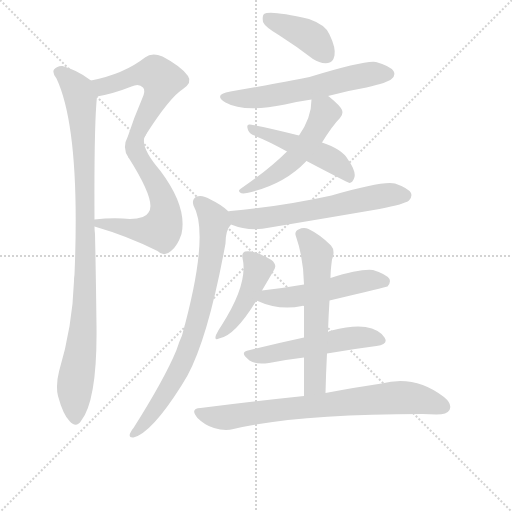
t = 0.00 s
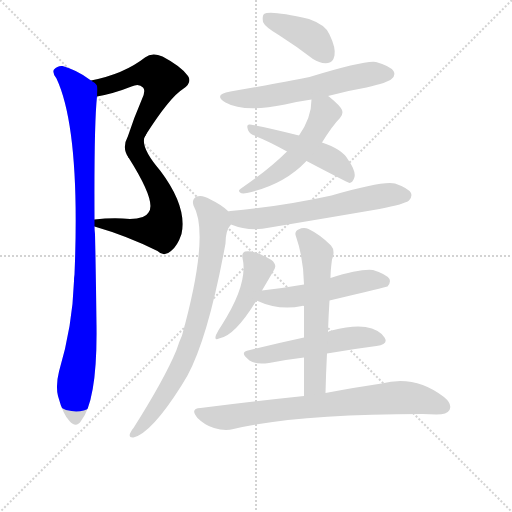
t = 2.05 s
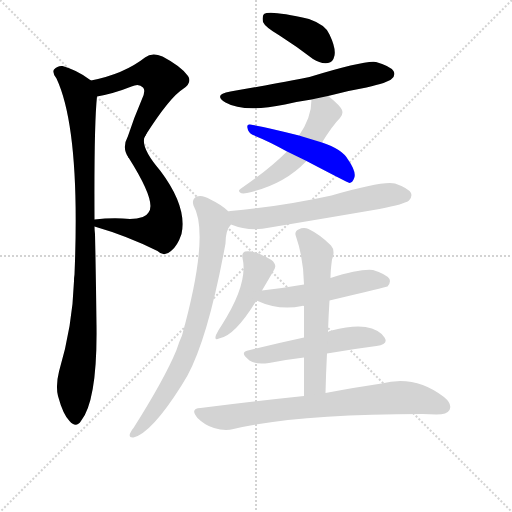
t = 4.09 s
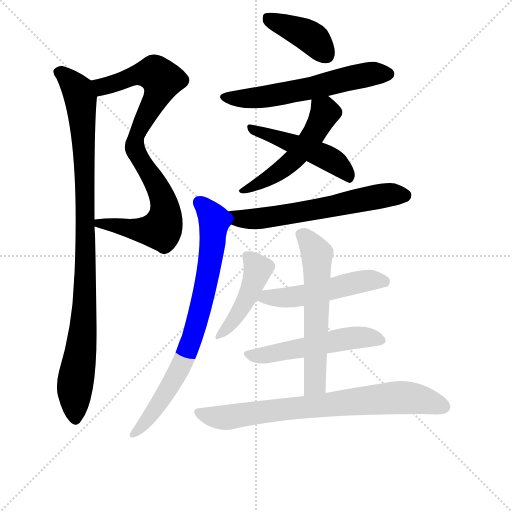
t = 6.14 s
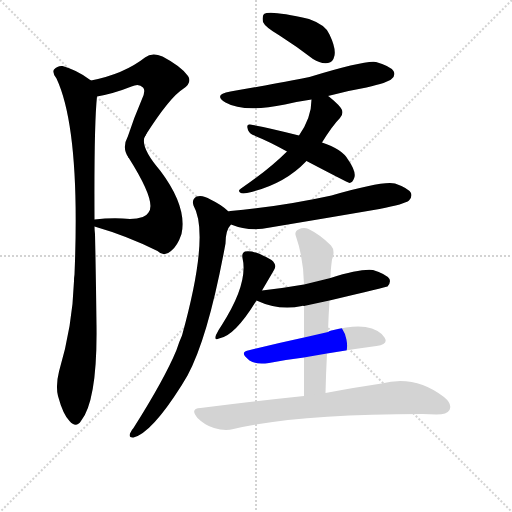
t = 8.19 s
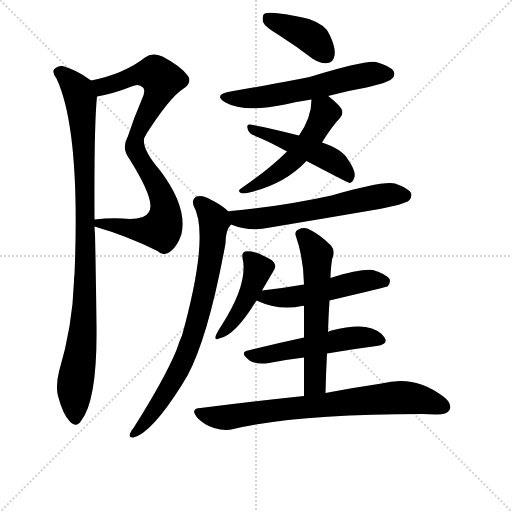
t = 10.24 s

The animated SVG that drew these frames (rendered in a browser with its animation timeline set to each time). Animation: 14 CSS @keyframes rules; one cycle of 10.24 s.

<svg version="1.1" viewBox="0 0 1024 1024" xmlns="http://www.w3.org/2000/svg">
  <g stroke="lightgray" stroke-dasharray="1,1" stroke-width="1" transform="scale(4, 4)">
    <line x1="0" y1="0" x2="256" y2="256"></line>
    <line x1="256" y1="0" x2="0" y2="256"></line>
    <line x1="128" y1="0" x2="128" y2="256"></line>
    <line x1="0" y1="128" x2="256" y2="128"></line>
  </g>
  <g transform="scale(1, -1) translate(0, -855)">
    <style type="text/css">
      
        @keyframes keyframes0 {
          from {
            stroke: blue;
            stroke-dashoffset: 563;
            stroke-width: 128;
          }
          65% {
            animation-timing-function: step-end;
            stroke: blue;
            stroke-dashoffset: 0;
            stroke-width: 128;
          }
          to {
            stroke: black;
            stroke-width: 1024;
          }
        }
        #make-me-a-hanzi-animation-0 {
          animation: keyframes0 0.7081705729166666s both;
          animation-delay: 0s;
          animation-timing-function: linear;
        }
      
        @keyframes keyframes1 {
          from {
            stroke: blue;
            stroke-dashoffset: 576;
            stroke-width: 128;
          }
          65% {
            animation-timing-function: step-end;
            stroke: blue;
            stroke-dashoffset: 0;
            stroke-width: 128;
          }
          to {
            stroke: black;
            stroke-width: 1024;
          }
        }
        #make-me-a-hanzi-animation-1 {
          animation: keyframes1 0.71875s both;
          animation-delay: 0.7081705729166666s;
          animation-timing-function: linear;
        }
      
        @keyframes keyframes2 {
          from {
            stroke: blue;
            stroke-dashoffset: 967;
            stroke-width: 128;
          }
          76% {
            animation-timing-function: step-end;
            stroke: blue;
            stroke-dashoffset: 0;
            stroke-width: 128;
          }
          to {
            stroke: black;
            stroke-width: 1024;
          }
        }
        #make-me-a-hanzi-animation-2 {
          animation: keyframes2 1.0369466145833333s both;
          animation-delay: 1.4269205729166665s;
          animation-timing-function: linear;
        }
      
        @keyframes keyframes3 {
          from {
            stroke: blue;
            stroke-dashoffset: 401;
            stroke-width: 128;
          }
          57% {
            animation-timing-function: step-end;
            stroke: blue;
            stroke-dashoffset: 0;
            stroke-width: 128;
          }
          to {
            stroke: black;
            stroke-width: 1024;
          }
        }
        #make-me-a-hanzi-animation-3 {
          animation: keyframes3 0.5763346354166666s both;
          animation-delay: 2.4638671875s;
          animation-timing-function: linear;
        }
      
        @keyframes keyframes4 {
          from {
            stroke: blue;
            stroke-dashoffset: 585;
            stroke-width: 128;
          }
          66% {
            animation-timing-function: step-end;
            stroke: blue;
            stroke-dashoffset: 0;
            stroke-width: 128;
          }
          to {
            stroke: black;
            stroke-width: 1024;
          }
        }
        #make-me-a-hanzi-animation-4 {
          animation: keyframes4 0.72607421875s both;
          animation-delay: 3.0402018229166665s;
          animation-timing-function: linear;
        }
      
        @keyframes keyframes5 {
          from {
            stroke: blue;
            stroke-dashoffset: 482;
            stroke-width: 128;
          }
          61% {
            animation-timing-function: step-end;
            stroke: blue;
            stroke-dashoffset: 0;
            stroke-width: 128;
          }
          to {
            stroke: black;
            stroke-width: 1024;
          }
        }
        #make-me-a-hanzi-animation-5 {
          animation: keyframes5 0.6422526041666666s both;
          animation-delay: 3.7662760416666665s;
          animation-timing-function: linear;
        }
      
        @keyframes keyframes6 {
          from {
            stroke: blue;
            stroke-dashoffset: 515;
            stroke-width: 128;
          }
          63% {
            animation-timing-function: step-end;
            stroke: blue;
            stroke-dashoffset: 0;
            stroke-width: 128;
          }
          to {
            stroke: black;
            stroke-width: 1024;
          }
        }
        #make-me-a-hanzi-animation-6 {
          animation: keyframes6 0.6691080729166666s both;
          animation-delay: 4.408528645833333s;
          animation-timing-function: linear;
        }
      
        @keyframes keyframes7 {
          from {
            stroke: blue;
            stroke-dashoffset: 611;
            stroke-width: 128;
          }
          67% {
            animation-timing-function: step-end;
            stroke: blue;
            stroke-dashoffset: 0;
            stroke-width: 128;
          }
          to {
            stroke: black;
            stroke-width: 1024;
          }
        }
        #make-me-a-hanzi-animation-7 {
          animation: keyframes7 0.7472330729166666s both;
          animation-delay: 5.07763671875s;
          animation-timing-function: linear;
        }
      
        @keyframes keyframes8 {
          from {
            stroke: blue;
            stroke-dashoffset: 767;
            stroke-width: 128;
          }
          71% {
            animation-timing-function: step-end;
            stroke: blue;
            stroke-dashoffset: 0;
            stroke-width: 128;
          }
          to {
            stroke: black;
            stroke-width: 1024;
          }
        }
        #make-me-a-hanzi-animation-8 {
          animation: keyframes8 0.8741861979166666s both;
          animation-delay: 5.824869791666667s;
          animation-timing-function: linear;
        }
      
        @keyframes keyframes9 {
          from {
            stroke: blue;
            stroke-dashoffset: 442;
            stroke-width: 128;
          }
          59% {
            animation-timing-function: step-end;
            stroke: blue;
            stroke-dashoffset: 0;
            stroke-width: 128;
          }
          to {
            stroke: black;
            stroke-width: 1024;
          }
        }
        #make-me-a-hanzi-animation-9 {
          animation: keyframes9 0.6097005208333334s both;
          animation-delay: 6.699055989583334s;
          animation-timing-function: linear;
        }
      
        @keyframes keyframes10 {
          from {
            stroke: blue;
            stroke-dashoffset: 511;
            stroke-width: 128;
          }
          62% {
            animation-timing-function: step-end;
            stroke: blue;
            stroke-dashoffset: 0;
            stroke-width: 128;
          }
          to {
            stroke: black;
            stroke-width: 1024;
          }
        }
        #make-me-a-hanzi-animation-10 {
          animation: keyframes10 0.6658528645833334s both;
          animation-delay: 7.308756510416667s;
          animation-timing-function: linear;
        }
      
        @keyframes keyframes11 {
          from {
            stroke: blue;
            stroke-dashoffset: 521;
            stroke-width: 128;
          }
          63% {
            animation-timing-function: step-end;
            stroke: blue;
            stroke-dashoffset: 0;
            stroke-width: 128;
          }
          to {
            stroke: black;
            stroke-width: 1024;
          }
        }
        #make-me-a-hanzi-animation-11 {
          animation: keyframes11 0.6739908854166666s both;
          animation-delay: 7.974609375s;
          animation-timing-function: linear;
        }
      
        @keyframes keyframes12 {
          from {
            stroke: blue;
            stroke-dashoffset: 585;
            stroke-width: 128;
          }
          66% {
            animation-timing-function: step-end;
            stroke: blue;
            stroke-dashoffset: 0;
            stroke-width: 128;
          }
          to {
            stroke: black;
            stroke-width: 1024;
          }
        }
        #make-me-a-hanzi-animation-12 {
          animation: keyframes12 0.72607421875s both;
          animation-delay: 8.648600260416666s;
          animation-timing-function: linear;
        }
      
        @keyframes keyframes13 {
          from {
            stroke: blue;
            stroke-dashoffset: 751;
            stroke-width: 128;
          }
          71% {
            animation-timing-function: step-end;
            stroke: blue;
            stroke-dashoffset: 0;
            stroke-width: 128;
          }
          to {
            stroke: black;
            stroke-width: 1024;
          }
        }
        #make-me-a-hanzi-animation-13 {
          animation: keyframes13 0.8611653645833334s both;
          animation-delay: 9.374674479166666s;
          animation-timing-function: linear;
        }
      
    </style>
    
      <path d="M 292 586 Q 340 661 366 677 Q 385 690 376 703 Q 363 722 325 742 Q 304 751 290 740 Q 248 707 182 694 C 153 688 165 656 194 662 Q 228 668 263 682 Q 278 689 286 680 Q 292 674 284 657 Q 268 620 256 583 Q 243 559 257 540 C 259 536 276 561 292 586 Z" fill="lightgray"></path>
    
      <path d="M 189 402 Q 255 383 315 353 Q 328 340 342 353 Q 355 363 363 387 Q 375 441 321 513 Q 276 565 292 586 C 303 614 247 557 257 540 Q 314 450 297 430 Q 290 417 260 417 Q 226 420 189 416 C 159 413 160 411 189 402 Z" fill="lightgray"></path>
    
      <path d="M 182 694 Q 181 695 179 696 Q 154 715 125 723 Q 115 724 108 716 Q 104 709 113 698 Q 161 595 149 306 Q 148 300 148 293 Q 145 202 118 112 Q 111 84 116 63 Q 126 26 139 13 Q 152 -2 162 13 Q 195 55 193 205 Q 192 296 190 387 Q 189 394 189 402 L 189 416 Q 188 606 194 662 C 196 685 196 685 182 694 Z" fill="lightgray"></path>
    
      <path d="M 559 784 Q 592 763 626 737 Q 641 727 656 729 Q 666 730 669 744 Q 672 759 659 786 Q 652 805 618 817 Q 540 835 528 827 Q 524 823 526 811 Q 530 801 559 784 Z" fill="lightgray"></path>
    
      <path d="M 656 663 Q 692 673 733 680 Q 776 690 783 697 Q 792 704 787 713 Q 780 723 752 731 Q 731 735 619 701 Q 489 676 461 672 Q 425 666 451 650 Q 488 629 570 646 Q 595 652 623 656 L 656 663 Z" fill="lightgray"></path>
    
      <path d="M 613 533 Q 695 490 699 489 Q 705 490 708 498 Q 714 510 696 536 Q 684 557 644 570 L 598 584 Q 535 600 500 606 Q 493 607 495 599 Q 496 590 506 585 Q 539 572 574 552 L 613 533 Z" fill="lightgray"></path>
    
      <path d="M 644 570 Q 665 604 680 619 Q 687 626 684 635 Q 680 644 659 661 Q 658 662 656 663 C 632 681 624 686 623 656 Q 623 620 598 584 L 574 552 Q 538 516 482 478 Q 475 474 480 470 Q 484 467 494 469 Q 567 485 612 532 Q 612 533 613 533 L 644 570 Z" fill="lightgray"></path>
    
      <path d="M 462 406 Q 499 391 540 400 Q 648 418 759 437 Q 810 447 818 454 Q 825 461 822 469 Q 816 479 790 488 Q 766 494 663 464 Q 563 442 461 433 Q 457 433 457 432 C 427 428 434 416 462 406 Z" fill="lightgray"></path>
    
      <path d="M 457 432 Q 444 445 421 456 Q 405 466 393 462 Q 383 456 387 444 Q 420 386 364 184 Q 358 171 353 155 Q 329 97 267 -1 Q 263 -5 260 -12 Q 257 -21 267 -20 Q 303 -11 363 84 L 375 104 Q 417 182 451 368 Q 451 395 462 406 C 470 421 470 421 457 432 Z" fill="lightgray"></path>
    
      <path d="M 524 274 Q 537 296 548 315 Q 555 325 543 335 Q 507 356 490 352 Q 483 349 485 339 Q 497 288 443 204 Q 436 194 432 185 Q 428 173 438 178 Q 469 182 513 254 L 524 274 Z" fill="lightgray"></path>
    
      <path d="M 659 254 Q 773 281 775 282 Q 782 289 779 297 Q 772 307 746 315 Q 721 318 661 299 L 608 286 Q 568 279 524 274 C 494 271 485 266 513 254 Q 558 233 604 243 Q 605 244 608 243 L 659 254 Z" fill="lightgray"></path>
    
      <path d="M 654 148 Q 706 157 753 163 Q 778 166 769 180 Q 759 196 731 201 Q 706 205 663 194 Q 659 194 656 191 L 608 180 Q 548 167 496 154 Q 478 150 499 134 Q 512 125 538 129 Q 574 136 608 140 L 654 148 Z" fill="lightgray"></path>
    
      <path d="M 651 69 Q 652 111 654 148 L 656 191 Q 657 224 659 254 L 661 299 Q 661 314 664 336 Q 671 354 662 364 Q 640 386 617 397 Q 607 401 597 396 Q 588 392 592 382 Q 607 339 608 286 L 608 243 Q 608 218 608 180 L 608 140 Q 608 106 608 63 C 608 33 650 39 651 69 Z" fill="lightgray"></path>
    
      <path d="M 608 63 Q 512 53 401 39 Q 379 38 395 19 Q 410 4 428 -1 Q 450 -8 467 -3 Q 596 27 845 27 Q 858 27 873 26 Q 894 26 899 35 Q 905 47 888 61 Q 830 106 763 88 Q 715 81 651 69 L 608 63 Z" fill="lightgray"></path>
    
    
      <clipPath id="make-me-a-hanzi-clip-0">
        <path d="M 292 586 Q 340 661 366 677 Q 385 690 376 703 Q 363 722 325 742 Q 304 751 290 740 Q 248 707 182 694 C 153 688 165 656 194 662 Q 228 668 263 682 Q 278 689 286 680 Q 292 674 284 657 Q 268 620 256 583 Q 243 559 257 540 C 259 536 276 561 292 586 Z"></path>
      </clipPath>
      <path clip-path="url(#make-me-a-hanzi-clip-0)" d="M 191 691 L 205 682 L 270 705 L 304 709 L 324 696 L 310 655 L 259 561 L 258 548" fill="none" id="make-me-a-hanzi-animation-0" stroke-dasharray="435 870" stroke-linecap="round"></path>
    
      <clipPath id="make-me-a-hanzi-clip-1">
        <path d="M 189 402 Q 255 383 315 353 Q 328 340 342 353 Q 355 363 363 387 Q 375 441 321 513 Q 276 565 292 586 C 303 614 247 557 257 540 Q 314 450 297 430 Q 290 417 260 417 Q 226 420 189 416 C 159 413 160 411 189 402 Z"></path>
      </clipPath>
      <path clip-path="url(#make-me-a-hanzi-clip-1)" d="M 288 570 L 281 567 L 279 537 L 310 493 L 328 449 L 331 425 L 322 396 L 276 395 L 197 409" fill="none" id="make-me-a-hanzi-animation-1" stroke-dasharray="448 896" stroke-linecap="round"></path>
    
      <clipPath id="make-me-a-hanzi-clip-2">
        <path d="M 182 694 Q 181 695 179 696 Q 154 715 125 723 Q 115 724 108 716 Q 104 709 113 698 Q 161 595 149 306 Q 148 300 148 293 Q 145 202 118 112 Q 111 84 116 63 Q 126 26 139 13 Q 152 -2 162 13 Q 195 55 193 205 Q 192 296 190 387 Q 189 394 189 402 L 189 416 Q 188 606 194 662 C 196 685 196 685 182 694 Z"></path>
      </clipPath>
      <path clip-path="url(#make-me-a-hanzi-clip-2)" d="M 118 711 L 148 684 L 161 658 L 171 493 L 170 258 L 167 194 L 149 74 L 151 18" fill="none" id="make-me-a-hanzi-animation-2" stroke-dasharray="839 1678" stroke-linecap="round"></path>
    
      <clipPath id="make-me-a-hanzi-clip-3">
        <path d="M 559 784 Q 592 763 626 737 Q 641 727 656 729 Q 666 730 669 744 Q 672 759 659 786 Q 652 805 618 817 Q 540 835 528 827 Q 524 823 526 811 Q 530 801 559 784 Z"></path>
      </clipPath>
      <path clip-path="url(#make-me-a-hanzi-clip-3)" d="M 533 821 L 623 780 L 653 745" fill="none" id="make-me-a-hanzi-animation-3" stroke-dasharray="273 546" stroke-linecap="round"></path>
    
      <clipPath id="make-me-a-hanzi-clip-4">
        <path d="M 656 663 Q 692 673 733 680 Q 776 690 783 697 Q 792 704 787 713 Q 780 723 752 731 Q 731 735 619 701 Q 489 676 461 672 Q 425 666 451 650 Q 488 629 570 646 Q 595 652 623 656 L 656 663 Z"></path>
      </clipPath>
      <path clip-path="url(#make-me-a-hanzi-clip-4)" d="M 453 662 L 482 657 L 538 662 L 713 702 L 777 707" fill="none" id="make-me-a-hanzi-animation-4" stroke-dasharray="457 914" stroke-linecap="round"></path>
    
      <clipPath id="make-me-a-hanzi-clip-5">
        <path d="M 613 533 Q 695 490 699 489 Q 705 490 708 498 Q 714 510 696 536 Q 684 557 644 570 L 598 584 Q 535 600 500 606 Q 493 607 495 599 Q 496 590 506 585 Q 539 572 574 552 L 613 533 Z"></path>
      </clipPath>
      <path clip-path="url(#make-me-a-hanzi-clip-5)" d="M 504 598 L 645 545 L 674 527 L 701 496" fill="none" id="make-me-a-hanzi-animation-5" stroke-dasharray="354 708" stroke-linecap="round"></path>
    
      <clipPath id="make-me-a-hanzi-clip-6">
        <path d="M 644 570 Q 665 604 680 619 Q 687 626 684 635 Q 680 644 659 661 Q 658 662 656 663 C 632 681 624 686 623 656 Q 623 620 598 584 L 574 552 Q 538 516 482 478 Q 475 474 480 470 Q 484 467 494 469 Q 567 485 612 532 Q 612 533 613 533 L 644 570 Z"></path>
      </clipPath>
      <path clip-path="url(#make-me-a-hanzi-clip-6)" d="M 630 648 L 649 629 L 630 590 L 593 541 L 540 500 L 487 472" fill="none" id="make-me-a-hanzi-animation-6" stroke-dasharray="387 774" stroke-linecap="round"></path>
    
      <clipPath id="make-me-a-hanzi-clip-7">
        <path d="M 462 406 Q 499 391 540 400 Q 648 418 759 437 Q 810 447 818 454 Q 825 461 822 469 Q 816 479 790 488 Q 766 494 663 464 Q 563 442 461 433 Q 457 433 457 432 C 427 428 434 416 462 406 Z"></path>
      </clipPath>
      <path clip-path="url(#make-me-a-hanzi-clip-7)" d="M 461 426 L 476 418 L 515 417 L 772 465 L 810 464" fill="none" id="make-me-a-hanzi-animation-7" stroke-dasharray="483 966" stroke-linecap="round"></path>
    
      <clipPath id="make-me-a-hanzi-clip-8">
        <path d="M 457 432 Q 444 445 421 456 Q 405 466 393 462 Q 383 456 387 444 Q 420 386 364 184 Q 358 171 353 155 Q 329 97 267 -1 Q 263 -5 260 -12 Q 257 -21 267 -20 Q 303 -11 363 84 L 375 104 Q 417 182 451 368 Q 451 395 462 406 C 470 421 470 421 457 432 Z"></path>
      </clipPath>
      <path clip-path="url(#make-me-a-hanzi-clip-8)" d="M 399 450 L 429 413 L 416 304 L 397 222 L 368 136 L 341 84 L 299 20 L 269 -12" fill="none" id="make-me-a-hanzi-animation-8" stroke-dasharray="639 1278" stroke-linecap="round"></path>
    
      <clipPath id="make-me-a-hanzi-clip-9">
        <path d="M 524 274 Q 537 296 548 315 Q 555 325 543 335 Q 507 356 490 352 Q 483 349 485 339 Q 497 288 443 204 Q 436 194 432 185 Q 428 173 438 178 Q 469 182 513 254 L 524 274 Z"></path>
      </clipPath>
      <path clip-path="url(#make-me-a-hanzi-clip-9)" d="M 495 343 L 516 317 L 512 305 L 482 236 L 441 186" fill="none" id="make-me-a-hanzi-animation-9" stroke-dasharray="314 628" stroke-linecap="round"></path>
    
      <clipPath id="make-me-a-hanzi-clip-10">
        <path d="M 659 254 Q 773 281 775 282 Q 782 289 779 297 Q 772 307 746 315 Q 721 318 661 299 L 608 286 Q 568 279 524 274 C 494 271 485 266 513 254 Q 558 233 604 243 Q 605 244 608 243 L 659 254 Z"></path>
      </clipPath>
      <path clip-path="url(#make-me-a-hanzi-clip-10)" d="M 522 255 L 533 262 L 567 259 L 610 265 L 740 295 L 771 291" fill="none" id="make-me-a-hanzi-animation-10" stroke-dasharray="383 766" stroke-linecap="round"></path>
    
      <clipPath id="make-me-a-hanzi-clip-11">
        <path d="M 654 148 Q 706 157 753 163 Q 778 166 769 180 Q 759 196 731 201 Q 706 205 663 194 Q 659 194 656 191 L 608 180 Q 548 167 496 154 Q 478 150 499 134 Q 512 125 538 129 Q 574 136 608 140 L 654 148 Z"></path>
      </clipPath>
      <path clip-path="url(#make-me-a-hanzi-clip-11)" d="M 497 144 L 529 144 L 715 180 L 758 174" fill="none" id="make-me-a-hanzi-animation-11" stroke-dasharray="393 786" stroke-linecap="round"></path>
    
      <clipPath id="make-me-a-hanzi-clip-12">
        <path d="M 651 69 Q 652 111 654 148 L 656 191 Q 657 224 659 254 L 661 299 Q 661 314 664 336 Q 671 354 662 364 Q 640 386 617 397 Q 607 401 597 396 Q 588 392 592 382 Q 607 339 608 286 L 608 243 Q 608 218 608 180 L 608 140 Q 608 106 608 63 C 608 33 650 39 651 69 Z"></path>
      </clipPath>
      <path clip-path="url(#make-me-a-hanzi-clip-12)" d="M 605 385 L 634 347 L 631 94 L 614 71" fill="none" id="make-me-a-hanzi-animation-12" stroke-dasharray="457 914" stroke-linecap="round"></path>
    
      <clipPath id="make-me-a-hanzi-clip-13">
        <path d="M 608 63 Q 512 53 401 39 Q 379 38 395 19 Q 410 4 428 -1 Q 450 -8 467 -3 Q 596 27 845 27 Q 858 27 873 26 Q 894 26 899 35 Q 905 47 888 61 Q 830 106 763 88 Q 715 81 651 69 L 608 63 Z"></path>
      </clipPath>
      <path clip-path="url(#make-me-a-hanzi-clip-13)" d="M 398 29 L 450 20 L 791 60 L 827 59 L 887 41" fill="none" id="make-me-a-hanzi-animation-13" stroke-dasharray="623 1246" stroke-linecap="round"></path>
    
  </g>
</svg>
